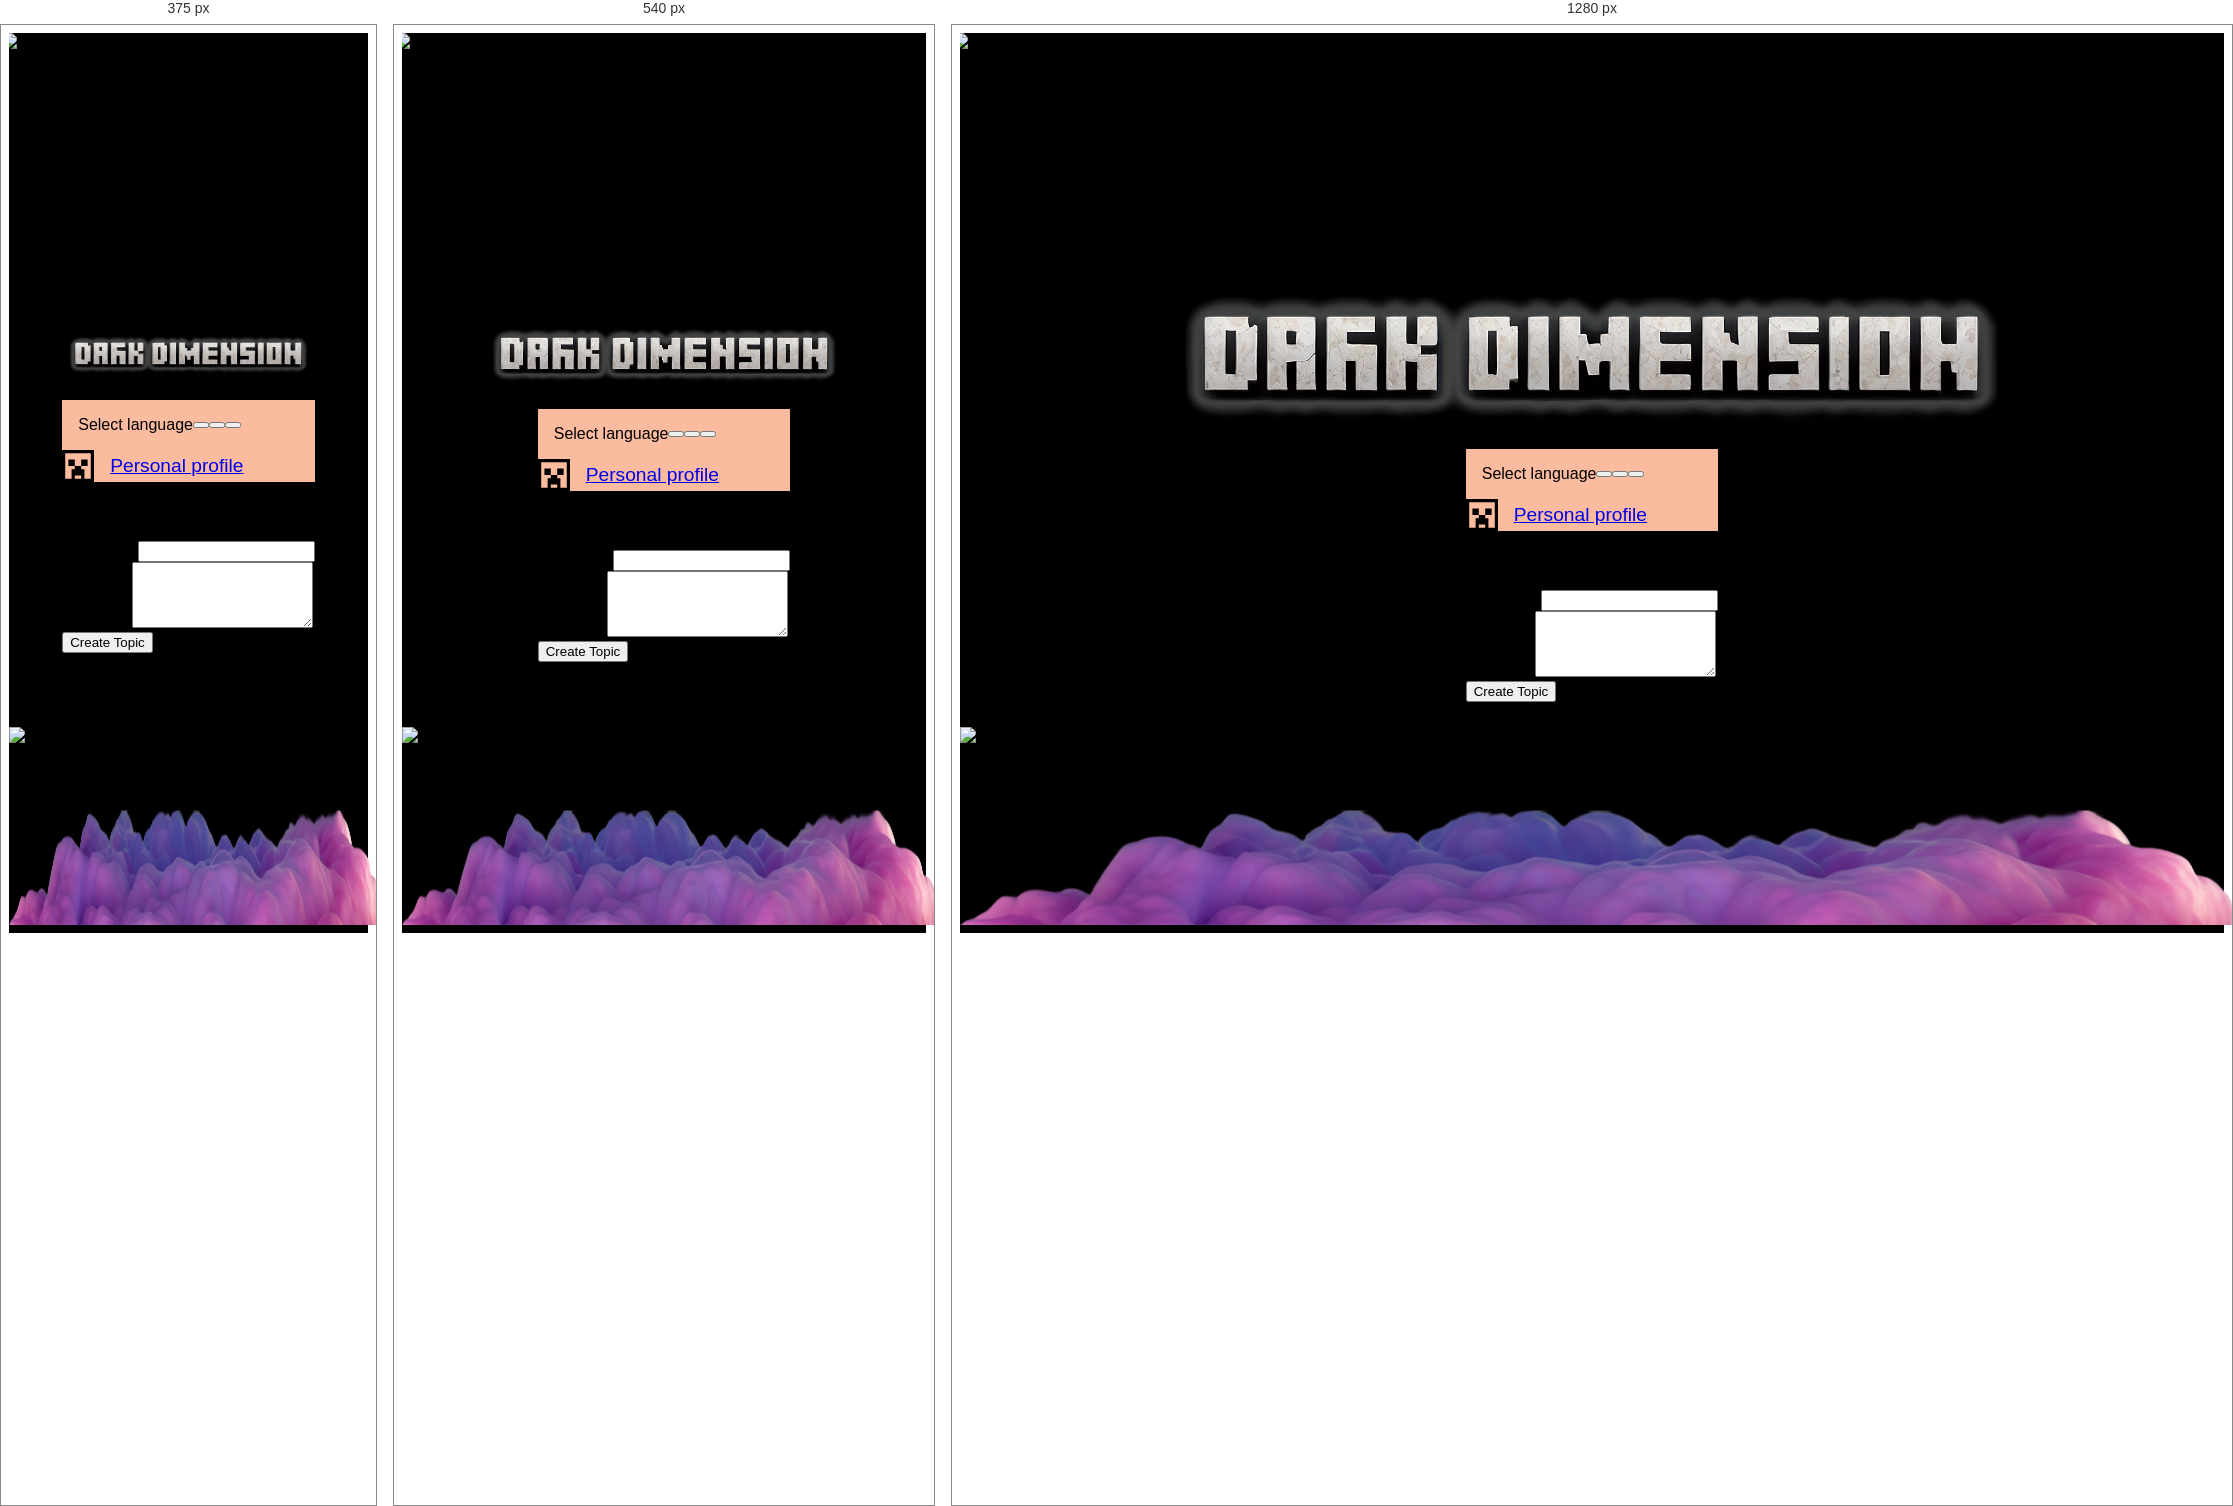
Rendered at 375 px, 540 px and 1280 px, left to right.

<!-- file: formaddtopic.html -->
<!DOCTYPE html>
<html lang="en">

<head>
    <meta charset="UTF-8">
    <meta name="viewport" content="width=device-width, initial-scale=1.0">
    <title>Dark Dimension</title>
    <link href="https://cdn.jsdelivr.net/npm/tailwindcss@2.2.19/dist/tailwind.min.css" rel="stylesheet">
    <link rel="stylesheet" href="../../assets/scss/styles.css">
    <script src="../js/main.js" defer></script>
</head>

<body>
    <section id="weatherAnimation" class="main-page-section">
        <img id="topCloud" src="../../assets/images/Illustrative_Albedo_Digital_artwork_featuring_a_surreal_and_fa_01.png"
            alt="top cloud">
        <img id="topCloud2" src="../../assets/images/Illustrative_Albedo_Digital_artwork_featuring_a_surreal_and_fa_02.png"
            alt="top cloud">
        <h1><span>Dark Dimension</span><img src="../../assets/images/DarkDimension.png" alt="" class="img-dark-dimension">
        </h1>

        <div class="container2 flex flex-col items-center">
            <nav class="nav-bar-main-page w-full flex">
                <!-- Menu -->
                <div class="language-button-container w-full">
                    <div id="language-button-text">
                        <p>Select language</p>
                    </div>
                    <button>

                    </button>
                    <button>

                    </button>
                    <button>

                    </button>
                </div>
                <div class="w-full flex justify-end space-x-3 px-4 py-1 ">

                    <a href="register.html" class="button-profile"> <!--add link-->
                        <svg class="img-profile-icon" viewBox="0 0 20 20" version="1.1"
                            xmlns="http://www.w3.org/2000/svg" xmlns:xlink="http://www.w3.org/1999/xlink">

                            <title>emoji_minecraft_square [#409]</title>
                            <desc>Created with Sketch.</desc>
                            <defs>

                            </defs>
                            <g id="Page-1" stroke="none" stroke-width="1" fill="none" fill-rule="evenodd">
                                <g id="Dribbble-Light-Preview" transform="translate(-420.000000, -6319.000000)">
                                    <g id="icons" transform="translate(56.000000, 160.000000)">
                                        <path
                                            d="M376,6169 L380,6169 L380,6165 L376,6165 L376,6169 Z M368,6169 L372,6169 L372,6165 L368,6165 L368,6169 Z M382,6177 L378,6177 L378,6171 L376,6171 L376,6169 L372,6169 L372,6171 L370,6171 L370,6177 L366,6177 L366,6161 L382,6161 L382,6177 Z M372,6177 L376,6177 L376,6175 L372,6175 L372,6177 Z M364,6179 L384,6179 L384,6159 L364,6159 L364,6179 Z"
                                            id="emoji_minecraft_square-[#409]">

                                        </path>
                                    </g>
                                </g>
                            </g>
                        </svg>
                        <span>Personal profile</span>
                    </a>
                </div>
            </nav>

        <div class="container2_additional-border mt-6 w-1/2">
            
            <div id="newTopicForm">
                <h3 class="text-xl font-bold text-white mb-4">Create a New Topic</h3>
                <form action="/forum/new-topic" method="POST" class="space-y-4">
                    <div class="forum_block">
                        <label for="topic_title" class="block text-sm font-medium text-white">Topic Title</label>
                        <input type="text" id="topic_title" name="topic_title" required
                            class="mt-1 block w-full px-3 py-2 bg-white border border-gray-300 rounded-md text-sm shadow-sm focus:outline-none focus:ring-indigo-500 focus:border-indigo-500">
                    </div>

                    <div class="forum_block">
                        <label for="topic_description" class="block text-sm font-medium text-white">Message</label>
                        <textarea id="topic_description" name="topic_description" rows="4" required
                            class="mt-1 block w-full px-3 py-2 bg-white border border-gray-300 rounded-md text-sm shadow-sm focus:outline-none focus:ring-indigo-500 focus:border-indigo-500"></textarea>
                    </div>

                    <div class="flex items-center justify-between">
                        <button type="submit"
                            class="w-full px-4 py-2 bg-indigo-600 text-white text-sm font-medium rounded-md hover:bg-indigo-700 focus:outline-none focus:ring-2 focus:ring-indigo-500">
                            Create Topic
                        </button>
                    </div>
                </form>
            </div>
      </div>
    </section>
</body>
        <img id="bottomCloud"
            src="../../assets/images/Graphic_Design_Digital_artwork_featuring_a_surreal_and_fantast_01.png"
            alt="bottom cloud">
        <img id="bottomCloud2"
            src="../../assets/images/Graphic_Design_Digital_artwork_featuring_a_surreal_and_fantast_02.png"
            alt="bottom cloud">
</html>

/* @media block from styles.css */
@media screen and (max-width: 680px) {
  .grid-container1 {
    display: flex;
    flex-direction: column;
    gap: 2vh;
  }
  .glowing-button {
    height: 48px;
    font-size: 1em;
    padding-bottom: 0.5rem;
  }
  h2 {
    width: 65vw;
  }
}

/* @media block from styles.css */
@media screen and (max-width: 400px) {
  h2 {
    width: 100vw;
  }
}